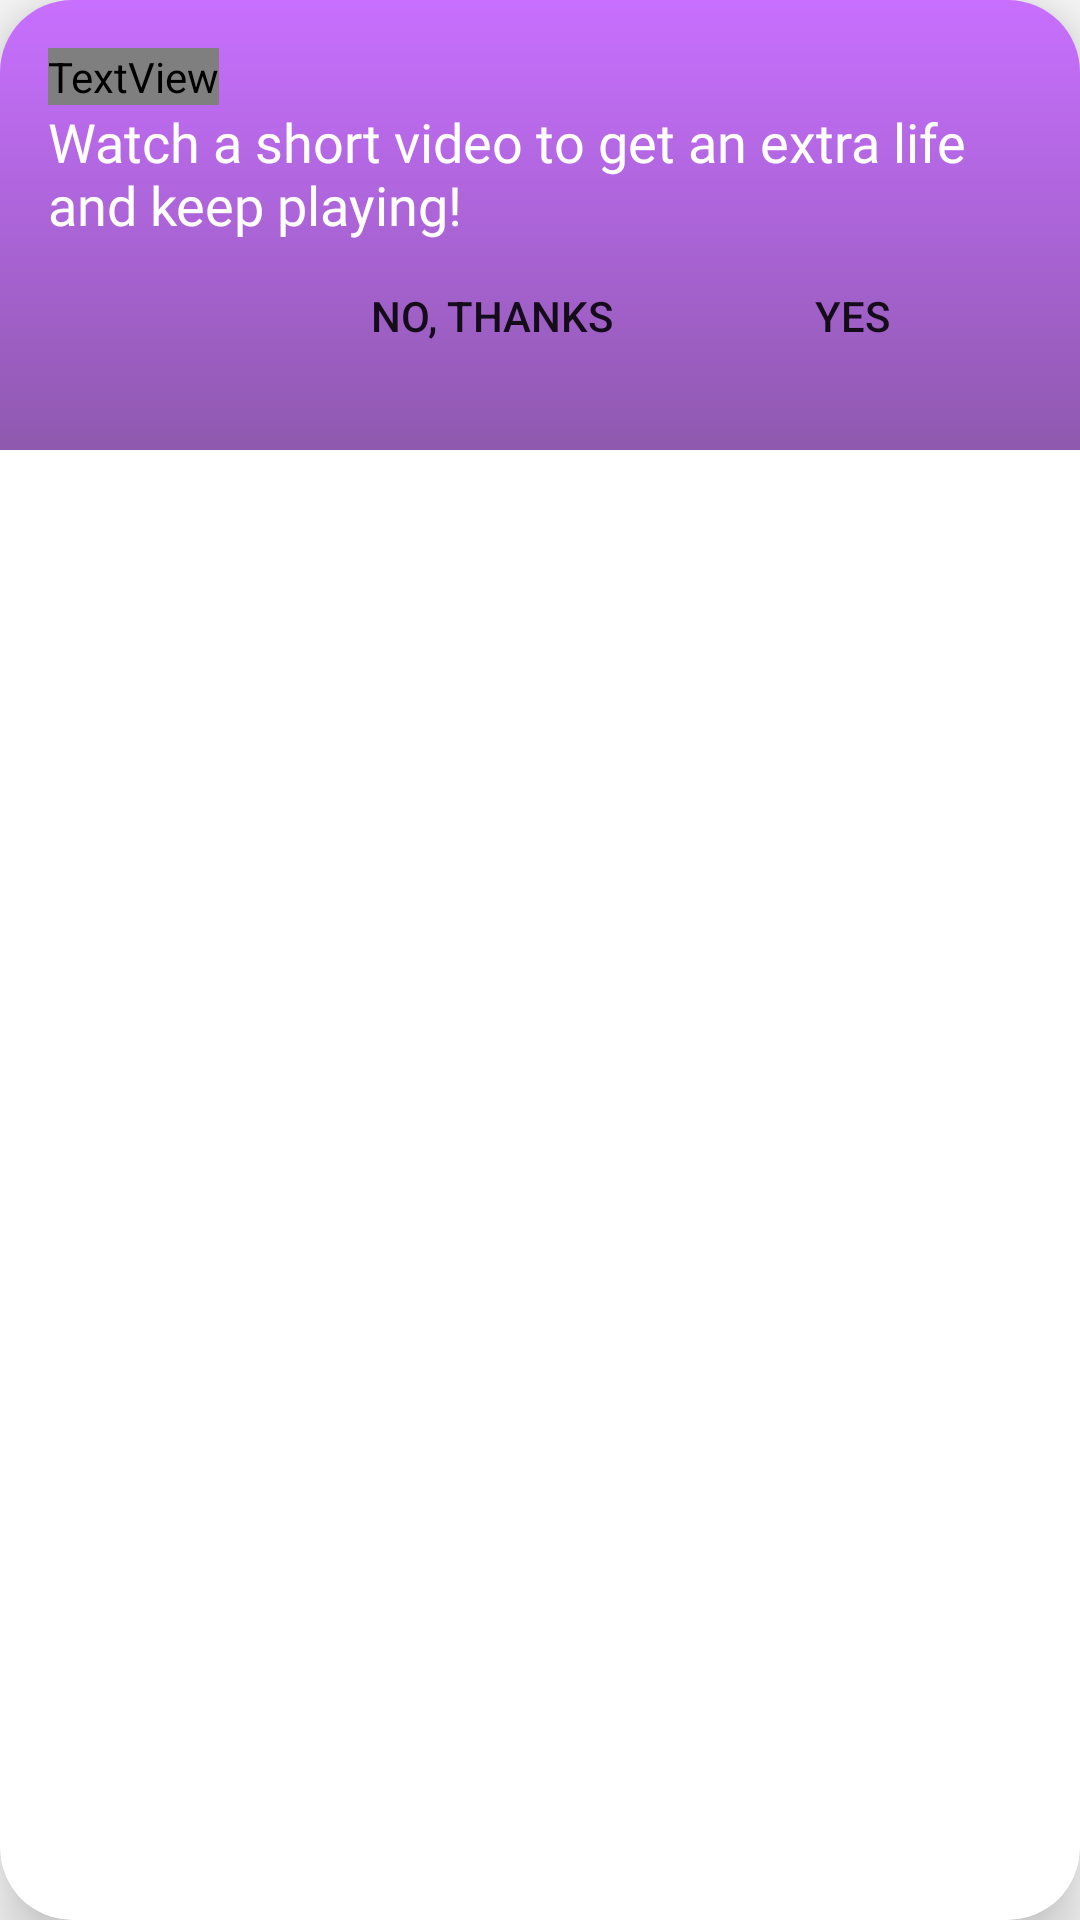

Produce the Android XML layout that renders to this screen, including the resource entries it uses.
<!-- AndroidManifest.xml: application theme Theme.PrideQuiz -->
<!-- res/layout/dialog_extra_life.xml -->
<?xml version="1.0" encoding="utf-8"?>
<androidx.cardview.widget.CardView xmlns:android="http://schemas.android.com/apk/res/android"
    xmlns:app="http://schemas.android.com/apk/res-auto"
    android:id="@+id/card_view"
    android:layout_width="match_parent"
    android:layout_height="150dp"
    android:layout_margin="@dimen/activity_horizontal_margin"
    app:cardCornerRadius="@dimen/dialog_corner_radius"
    app:cardElevation="@dimen/dialog_elevation">

    <androidx.constraintlayout.widget.ConstraintLayout
        android:layout_width="match_parent"
        android:layout_height="150dp"
        android:padding="@dimen/activity_horizontal_margin"
        android:background="@drawable/gradient_position">

        <TextView
            android:id="@+id/textTitle"
            android:layout_width="wrap_content"
            android:layout_height="wrap_content"
            android:text="@string/dialog_extra_life_title"
            android:textAppearance="@style/Bold.TextColor.VeryLarge"
            app:layout_constraintTop_toTopOf="parent"
            app:layout_constraintStart_toStartOf="parent" />

        <TextView
            android:id="@+id/textDescription"
            android:layout_width="match_parent"
            android:layout_height="wrap_content"
            android:text="@string/dialog_extra_life_description"
            android:textAppearance="@style/Regular.TextColor.Medium"
            app:layout_constraintTop_toBottomOf="@+id/textTitle"
            app:layout_constraintStart_toStartOf="parent"
            app:layout_constraintEnd_toEndOf="parent" />

        <Button
            android:id="@+id/btnYes"
            android:layout_width="120dp"
            android:layout_height="50dp"
            android:text="@string/dialog_extra_life_btn_yes"
            style="@style/Widget.AppCompat.Button.Borderless"
            app:layout_constraintTop_toBottomOf="@+id/textDescription"
            app:layout_constraintEnd_toEndOf="parent" />

        <Button
            android:id="@+id/btnNo"
            android:layout_width="120dp"
            android:layout_height="50dp"
            android:text="@string/dialog_extra_life_btn_no"
            style="@style/Widget.AppCompat.Button.Borderless"
            app:layout_constraintTop_toBottomOf="@+id/textDescription"
            app:layout_constraintEnd_toStartOf="@+id/btnYes"/>

    </androidx.constraintlayout.widget.ConstraintLayout>

</androidx.cardview.widget.CardView>
<!-- resources referenced by this layout -->
<resources>
  <dimen name="activity_horizontal_margin">16dp</dimen>
  <dimen name="dialog_corner_radius">24dp</dimen>
  <dimen name="dialog_elevation">12dp</dimen>
  <!-- drawable gradient_position (drawable) -->
  <?xml version="1.0" encoding="utf-8"?>
  <shape xmlns:android="http://schemas.android.com/apk/res/android">
      <gradient
          android:type="linear"
          android:startColor="@color/gradientPositionTop"
          android:endColor="@color/gradientPositionBottom"
          android:angle="-90"/>
  </shape>
  <string name="dialog_extra_life_btn_no">No, thanks</string>
  <string name="dialog_extra_life_btn_yes">Yes</string>
  <string name="dialog_extra_life_description">Watch a short video to get an extra life and keep playing!</string>
  <string name="dialog_extra_life_title">Extra life</string>
  <style name="Bold.TextColor.VeryLarge">
          <item name="android:textSize">@dimen/very_large</item>
      </style>
  <style name="Regular.TextColor.Medium">
          <item name="android:textSize">@dimen/medium</item>
      </style>
  <style name="Theme.PrideQuiz" parent="android:Theme.Material.Light.NoActionBar">
          <item name="android:statusBarColor">@android:color/transparent</item>
          <item name="android:navigationBarColor">@android:color/transparent</item>
          <item name="android:windowLightStatusBar">true</item>
      </style>
  <color name="gradientPositionTop">#C86FFF</color>
  <color name="gradientPositionBottom">#8F59AF</color>
  <dimen name="very_large">22sp</dimen>
  <dimen name="medium">18sp</dimen>
</resources>
